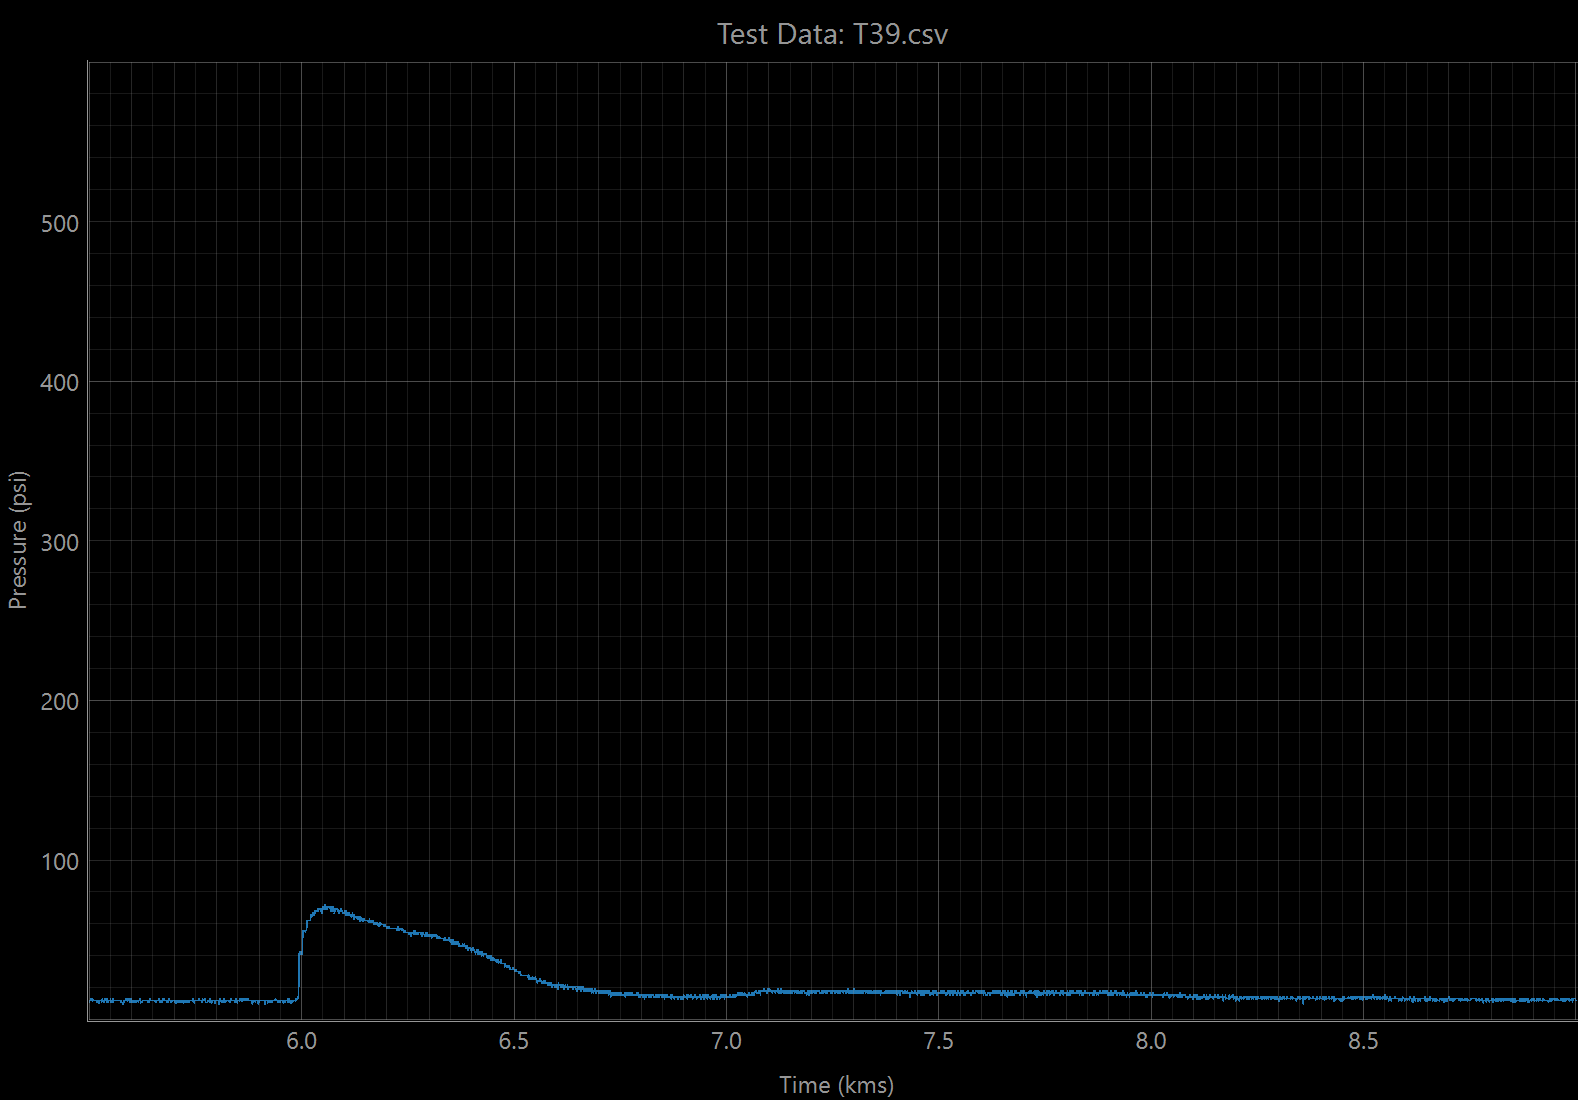

Values plotted in this chart, from the file beside it:
TIME:, 2026-11-10-10_15_07
Time (ms), Pressure (psi)
0.0, 11.85
1.0, 10.63
2.0, 10.63
3.0, 10.63
4.0, 11.85
5.0, 13.07
6.0, 11.85
7.0, 11.85
8.0, 10.63
9.0, 11.85
10.0, 11.85
11.0, 11.85
12.0, 11.85
13.0, 11.85
14.0, 10.63
15.0, 11.85
16.0, 11.85
17.0, 11.85
18.0, 11.85
19.0, 11.85
20.0, 10.63
21.0, 11.85
22.0, 11.85
23.0, 13.07
24.0, 11.85
25.0, 11.85
26.0, 11.85
27.0, 11.85
28.0, 11.85
29.0, 11.85
31.0, 13.07
32.0, 11.85
33.0, 11.85
34.0, 11.85
35.0, 10.63
36.0, 11.85
37.0, 11.85
38.0, 11.85
39.0, 11.85
40.0, 10.63
41.0, 11.85
42.0, 11.85
43.0, 10.63
44.0, 10.63
45.0, 11.85
46.0, 10.63
47.0, 11.85
48.0, 10.63
49.0, 11.85
50.0, 11.85
51.0, 11.85
52.0, 13.07
53.0, 11.85
54.0, 11.85
55.0, 11.85
56.0, 13.07
57.0, 10.63
58.0, 13.07
59.0, 13.07
... 14,431 more rows
